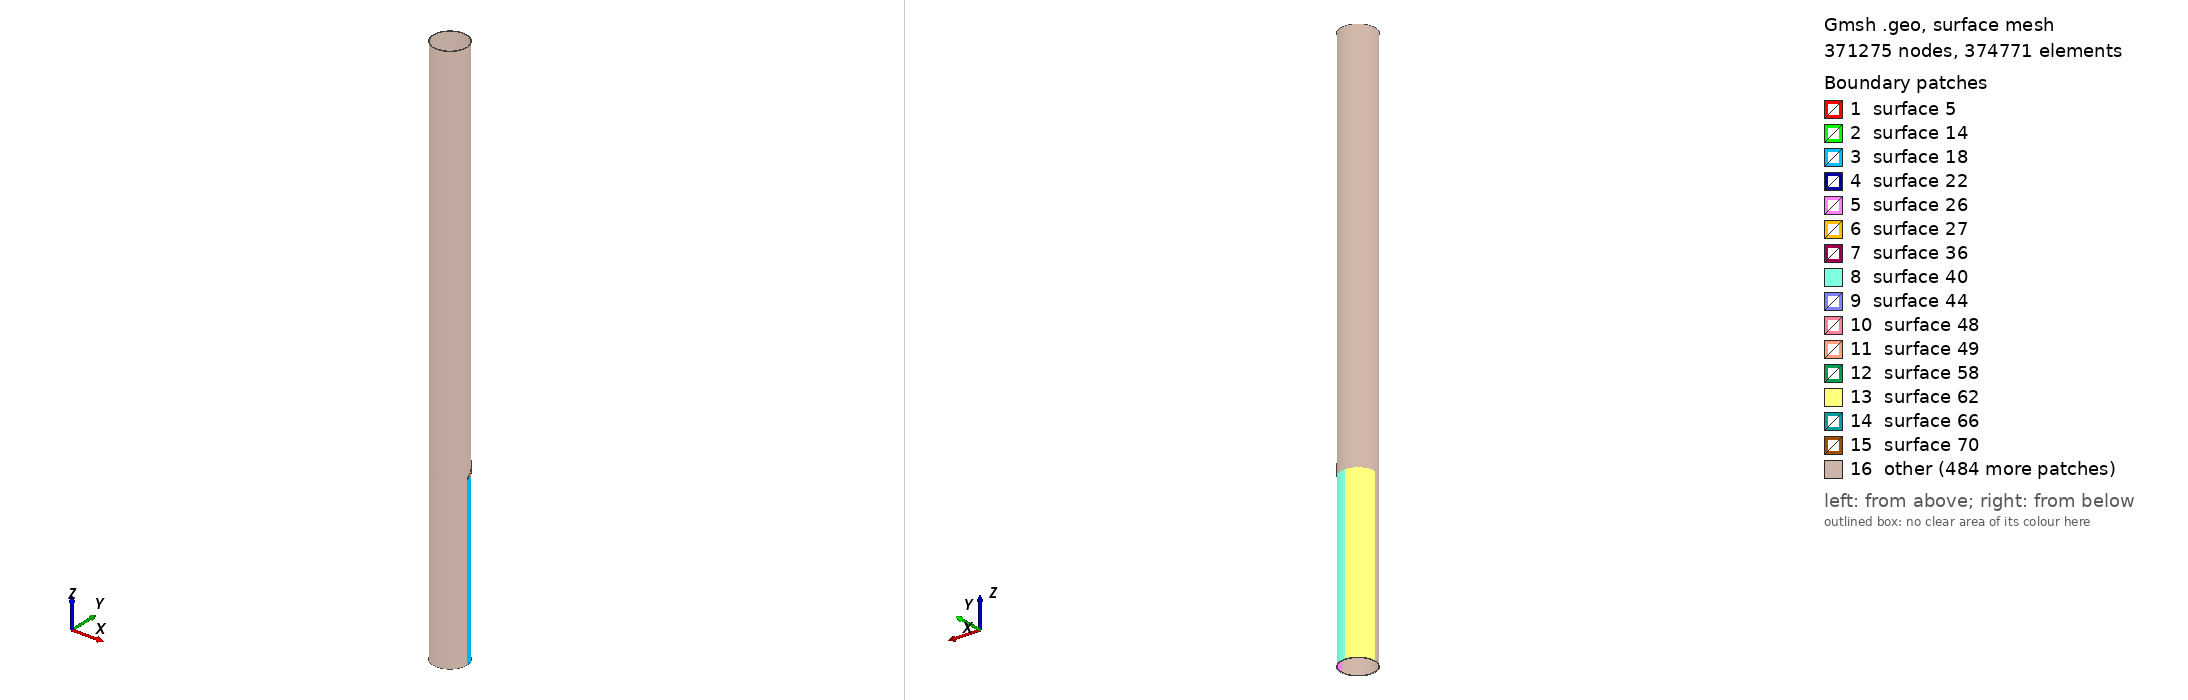

Gmsh geometry script, surface-meshed: 371275 nodes, 374771 surface elements. Boundary patches (legend numbers): 1 surface 5, 2 surface 14, 3 surface 18, 4 surface 22, 5 surface 26, 6 surface 27, 7 surface 36, 8 surface 40, 9 surface 44, 10 surface 48, 11 surface 49, 12 surface 58, 13 surface 62, 14 surface 66, 15 surface 70, 16 other. Left view from above one corner, right view from below the opposite corner. The script declares no physical surfaces, so the legend lists its geometric surfaces. The drawing asked Gmsh for element sizes between 1% and 20% of the model's largest extent; the script's own settings can give other sizes.

=== Inclined_Case_III_2.geo (drawn) ===
// Gmsh project created on Wed Oct 26 09:00:10 2016

PipeLength = 5;
NlayersThickness = 76;
NlayersLength = 500;

CrackDepth = 3/6;
CrackLength = 0.1;
NumberOfLengthElm = 100;// (CrackLength/PipeLength)*NlayersLength; or 200  (Number of elements for the carck section)
DmgAngle = Pi/4; // Should be less than Pi/2 for this code!
np = 10; // number of elements for crack's width

R_in = 0.14605;
R_out = 0.1524;
CrackLoc = 1.5; // corner of the crack


DmgCoefMsh = DmgAngle/(Pi/2);
Printf("Damage Mesh Coefficient number (in circumference) is %f",DmgCoefMsh);
DmgCoefMsh2 = (Pi/2-DmgAngle)/(Pi/2);
Printf("Element size (in length) is %f", PipeLength/NlayersLength);
ZGap = np * (CrackLength/NumberOfLengthElm);


CrackLengthRatio = CrackLength / PipeLength;
RemainThickness = CrackDepth*(R_out - R_in);
R_outCr = R_in + RemainThickness;
NlayersLengthRemain = ((PipeLength-(CrackLoc+CrackLength))/PipeLength)*NlayersLength;
Printf("Number of elements (in length) before the defect section is %f",NlayersLength);
Printf("Number of elements (in length) after the defect section is %f",NlayersLengthRemain);

IntactCoefMesh = CrackLoc/PipeLength;

//Mesh.CharacteristicLengthFromCurvature = 1;
PointCoefMesh = 0.0012;
//----------------------------------------- Section of the pipe before the defect
Point(1) = {R_in, 0, 0, PointCoefMesh};
Point(2) = {R_out, 0, 0, PointCoefMesh};
Line(1) = {1,2};

surfaceVector_L_1[]=Extrude {0,0,CrackLoc} {
	Line{1}; Layers{IntactCoefMesh*NlayersLength};Recombine;
};

//+
surfaceVector_bd_V1[] = Extrude {{0, 0, 1}, {0, 0, 0}, DmgAngle} {
  Surface{surfaceVector_L_1[1]}; Layers{DmgCoefMsh*NlayersThickness};Recombine;
};
Printf("Suface numbers are %f,%f,%f,%f,%f,%f",surfaceVector_bd_V1[0],surfaceVector_bd_V1[1],surfaceVector_bd_V1[2],surfaceVector_bd_V1[3],surfaceVector_bd_V1[4],surfaceVector_bd_V1[5]);

surfaceVector_bd_V2[] = Extrude {{0, 0, 1}, {0, 0, 0}, Pi/2-DmgAngle} {
  Surface{surfaceVector_bd_V1[0]}; Layers{DmgCoefMsh2*NlayersThickness};Recombine;
};


surfaceVector_bd_V3[]=Extrude {{0, 0, 1}, {0, 0, 0}, Pi/2} {
  Surface{surfaceVector_bd_V2[0]}; Layers{NlayersThickness};Recombine;
};

surfaceVector_bd_V4[]=Extrude {{0, 0, 1}, {0, 0, 0}, Pi/2} {
  Surface{surfaceVector_bd_V3[0]}; Layers{NlayersThickness};Recombine;
};

surfaceVector_bd_V5[]=Extrude {{0, 0, 1}, {0, 0, 0}, Pi/2} {
  Surface{surfaceVector_bd_V4[0]}; Layers{NlayersThickness};Recombine;
};

//----------------------------------------- Section of the pipe with defect
//----------------- Damage Itself (start)
//-------- Thin layer of the crack section
Point(3000) = {R_in, 0, CrackLoc, PointCoefMesh};
Point(4000) = {R_outCr, 0, CrackLoc, PointCoefMesh};
Line(3000) = {3000,4000};

surfaceVector_L_30[]=Extrude {{0,0,1},{0,0,CrackLoc},DmgAngle}{
        Line{3000}; Layers{DmgCoefMsh*NlayersThickness};Recombine;
};

surfaceVector_d_V30[]=Extrude {0,0,CrackLength} {
  Surface{3004}; Layers{NumberOfLengthElm}; Recombine;
};

//-------- The rest of the Pi/2 section
Point(300) = {R_in*Cos(DmgAngle), R_in*Sin(DmgAngle), CrackLoc, PointCoefMesh};
Point(400) = {R_out*Cos(DmgAngle), R_out*Sin(DmgAngle), CrackLoc, PointCoefMesh};
Line(300) = {300,400};

surfaceVector_L_3[]=Extrude {0,0,CrackLength}{
        Line{300}; Layers{NumberOfLengthElm};Recombine;
};

surfaceVector_d_V3[]=Extrude {{0, 0, 1}, {0, 0, 0}, Pi/2-DmgAngle} {
  Surface{surfaceVector_L_3[1]}; Layers{DmgCoefMsh2*NlayersThickness};Recombine;
};
//----------------- Damage Itself (End)

surfaceVector_d_V4[]=Extrude {{0, 0, 1}, {0, 0, 0}, Pi/2} {
  Surface{surfaceVector_d_V3[0]}; Layers{NlayersThickness};Recombine;
};

surfaceVector_d_V5[]=Extrude {{0, 0, 1}, {0, 0, 0}, Pi/2} {
  Surface{surfaceVector_d_V4[0]}; Layers{NlayersThickness};Recombine;
};

surfaceVector_d_V6[]=Extrude {{0, 0, 1}, {0, 0, 0}, Pi/2} {
  Surface{surfaceVector_d_V5[0]}; Layers{NlayersThickness};Recombine;
};

//--------------------------------------- Damage Cont'd
//----------------- Inclined section from the entrance
//ElementLength = PipeLength/NlayersLength;
jj = 0;
th(0) = 0;
//Printf("CrackLength/(DmgCoefMsh*NlayersThickness) = %f",CrackLength/(DmgCoefMsh*NlayersThickness));
For jj In {1:DmgCoefMsh*NlayersThickness:1.0}
  //Printf("jj is %f",jj);
  th(jj) = (DmgAngle/(DmgCoefMsh*NlayersThickness))*jj;
  //Printf("For jj = %f th = %f",jj,th(jj));
  Point(10000+20*jj) = {R_outCr*Cos(th(jj-1)), R_outCr*Sin(th(jj-1)), CrackLoc , PointCoefMesh};
  Point(20000+50*jj) = {R_out*Cos(th(jj-1)), R_out*Sin(th(jj-1)), CrackLoc, PointCoefMesh};
  Line(20000+100*jj) = {10000+20*jj,20000+50*jj};

  Zcoord = CrackLoc + jj * ( (CrackLength-ZGap)/(DmgCoefMsh*NlayersThickness) );
  ZcoordNew = Zcoord - CrackLoc - ZGap;
  TempVal = Fmod ( Fabs(ZcoordNew), CrackLength/NumberOfLengthElm );
  //Printf("Fmod for Fabs(%f), %f is %f",ZcoordNew,CrackLength/NumberOfLengthElm,TempVal);
  If (TempVal !=0)
    ZcoordNew = ZcoordNew + (CrackLength/NumberOfLengthElm-TempVal);
  EndIf
  //TempVal2 = Fmod ( Fabs(ZcoordNew), CrackLength/NumberOfLengthElm );
  //Printf("New Fmod for Fabs(%f), %f is %f",ZcoordNew,CrackLength/NumberOfLengthElm,TempVal2);
  
  surfaceVector_L_300[]=Extrude {{0,0,1},{0, 0, CrackLoc},th(jj)-th(jj-1)}{
        Line{20000+100*jj}; Layers{1};Recombine;
        //Line{20000+100*jj}; Layers{((th(jj)-th(jj-1))/(DmgAngle))*DmgCoefMsh*NlayersThickness};Recombine;
  };
  
  If (ZcoordNew>=CrackLength/NumberOfLengthElm)
    nlayer = Ceil(Fabs(ZcoordNew/CrackLength)*NumberOfLengthElm); 
    surfaceVector_d_V300[]=Extrude {0,0,ZcoordNew} {
      Surface{surfaceVector_L_300[1]}; Layers{nlayer};Recombine;
    };
    Printf("For jj=%g, number of elements in axial direction is %g", jj, nlayer );
  EndIf


EndFor

//Printf("Volumes are: %f",VolumeNumbers);
//----------------- Inclined section from the end 
jj = 0;
th(0)=0;
For jj In {1:DmgCoefMsh*NlayersThickness-1:1.0}

  th(jj) = DmgAngle/(DmgCoefMsh*NlayersThickness)*jj;

  Point(100000+20*jj) = {R_outCr*Cos(th(jj)), R_outCr*Sin(th(jj)), CrackLoc+CrackLength , PointCoefMesh};
  Point(200000+50*jj) = {R_out*Cos(th(jj)), R_out*Sin(th(jj)), CrackLoc+CrackLength , PointCoefMesh};
  Line(200000+100*jj) = {100000+20*jj,200000+50*jj};

  Zcoord = (CrackLength) - jj * ( (CrackLength-ZGap)/(DmgCoefMsh*NlayersThickness));
  ZcoordNew = -Zcoord + ZGap;
  TempVal = Fmod ( Fabs(ZcoordNew), CrackLength/NumberOfLengthElm );
  //Printf("Fmod for Fabs(%f), %f is %f",ZcoordNew,CrackLength/NumberOfLengthElm,TempVal);
  ZcoordNew = ZcoordNew + (TempVal!=0)*(CrackLength/NumberOfLengthElm+TempVal);
  //TempVal2 = Fmod ( Fabs(ZcoordNew), CrackLength/NumberOfLengthElm );
  //Printf("New Fmod for Fabs(%f), %f is %f",ZcoordNew,CrackLength/NumberOfLengthElm,TempVal2);
  //Printf("Zcoord is %f",Zcoord);
  surfaceVector_L_3000[]=Extrude {{0,0,-1},{0, 0, CrackLoc+CrackLength},th(jj)-th(jj-1)}{
        Line{200000+100*jj}; Layers{1};Recombine;
  };
  
  If (Fabs(ZcoordNew)>=CrackLength/NumberOfLengthElm)
    nlayer = Round(Fabs((ZcoordNew/CrackLength))*NumberOfLengthElm);
    surfaceVector_d_V3000[]=Extrude {0,0,ZcoordNew} {
  	Surface{surfaceVector_L_3000[1]}; Layers{nlayer};Recombine;
    };
  InnerSurfNumber2(jj)=surfaceVector_d_V3000[5];
  EndIf

EndFor


//----------------------------------------- Rest of the pipe
Point(500) = {R_in, 0, CrackLoc+CrackLength, PointCoefMesh};
Point(600) = {R_out, 0, CrackLoc+CrackLength, PointCoefMesh};
Line(500) = {500,600};

surfaceVector_L_4[]=Extrude {0,0,PipeLength-(CrackLoc+CrackLength)} {
        Line{500}; Layers{NlayersLengthRemain};Recombine;
};

surfaceVector_ad_V1[]=Extrude {{0, 0, 1}, {0, 0, 0}, DmgAngle} {
  Surface{surfaceVector_L_4[1]}; Layers{DmgCoefMsh*NlayersThickness};Recombine;
};

surfaceVector_ad_V2[]=Extrude {{0, 0, 1}, {0, 0, 0}, Pi/2-DmgAngle} {
  Surface{surfaceVector_ad_V1[0]}; Layers{DmgCoefMsh2*NlayersThickness};Recombine;
};

surfaceVector_ad_V3[]=Extrude {{0, 0, 1}, {0, 0, 0}, Pi/2} {
  Surface{surfaceVector_ad_V2[0]}; Layers{NlayersThickness};Recombine;
};

surfaceVector_ad_V4[]=Extrude {{0, 0, 1}, {0, 0, 0}, Pi/2} {
  Surface{surfaceVector_ad_V3[0]}; Layers{NlayersThickness};Recombine;
};

surfaceVector_ad_V5[]=Extrude {{0, 0, 1}, {0, 0, 0}, Pi/2} {
  Surface{surfaceVector_ad_V4[0]}; Layers{NlayersThickness};Recombine;
};


//----------------------------------------- Meshing

//Physical Surface("Input") = {14,36,58,80,102};
//Physical Surface("Output")= {202447,202425,202513,202491,202469};

//Physical Surface("InnerSurf")={surfaceVector_bd_V1[5],surfaceVector_bd_V2[5],surfaceVector_bd_V3[5],surfaceVector_bd_V4[5],surfaceVector_bd_V5[5],surfaceVector_d_V3[5],surfaceVector_d_V30[5],surfaceVector_d_V4[5],surfaceVector_d_V5[5],surfaceVector_d_V6[5],surfaceVector_ad_V1[5],surfaceVector_ad_V2[5],surfaceVector_ad_V3[5],surfaceVector_ad_V4[5],surfaceVector_ad_V5[5]}

//Physical Surface("InnerSurfaceDefect") = {InnerSurfNumber2(1),InnerSurfNumber2(2),InnerSurfNumber2(3),InnerSurfNumber2(4),InnerSurfNumber2(5),InnerSurfNumber2(6),InnerSurfNumber2(7),InnerSurfNumber2(8),InnerSurfNumber2(9),InnerSurfNumber2(10),InnerSurfNumber2(11),InnerSurfNumber2(12),InnerSurfNumber2(13),InnerSurfNumber2(14),InnerSurfNumber2(15),InnerSurfNumber2(16),InnerSurfNumber2(17),InnerSurfNumber2(18),InnerSurfNumber2(19),InnerSurfNumber2(20),InnerSurfNumber2(21),InnerSurfNumber2(22),InnerSurfNumber2(23),InnerSurfNumber2(24),InnerSurfNumber1(1),InnerSurfNumber1(2),InnerSurfNumber1(3),InnerSurfNumber1(4),InnerSurfNumber1(5),InnerSurfNumber1(6),InnerSurfNumber1(7),InnerSurfNumber1(8),InnerSurfNumber1(9),InnerSurfNumber1(10),InnerSurfNumber1(11),InnerSurfNumber1(12),InnerSurfNumber1(13),InnerSurfNumber1(14),InnerSurfNumber1(15),InnerSurfNumber1(16),InnerSurfNumber1(17),InnerSurfNumber1(18),InnerSurfNumber1(19),InnerSurfNumber1(20),InnerSurfNumber1(21),InnerSurfNumber1(22),InnerSurfNumber1(23),InnerSurfNumber1(24),InnerSurfNumber1(25)};

//Physical Surface("OuterSurf")={surfaceVector_bd_V1[3],surfaceVector_bd_V2[3],surfaceVector_bd_V3[3],surfaceVector_bd_V4[3],surfaceVector_bd_V5[3],surfaceVector_d_V3[3],surfaceVector_d_V4[3],surfaceVector_d_V5[3],surfaceVector_d_V6[3],surfaceVector_ad_V1[3],surfaceVector_ad_V2[3],surfaceVector_ad_V3[3],surfaceVector_ad_V4[3],surfaceVector_ad_V5[3]};

//Physical Volume("Pipe")={1,2,3,4,5,6,7,8,9,10,11,12,13,14,15,16,17,18,19,20,21,22,23,24,25,26,27,28,29,30,31,32,33,34,35,36,37,38,39,40,41,42,43,44,45,46,47,48,49,50,51,52,53,54,55,56,57,58,59,60,61,62};

//Printf("InnerSurfaceNumber2 is %f,%f,%f,%f,%f,%f",InnerSurfNumber2(0),InnerSurfNumber2(1),InnerSurfNumber2(2),InnerSurfNumber2(3),InnerSurfNumber2(4),InnerSurfNumber2(5));

Mesh.Algorithm = 6; // 2D mesh algorithm (1=MeshAdapt, 2=Automatic, 5=Delaunay, 6=Frontal, 7=BAMG, 8=DelQuad)
Mesh.Algorithm3D = 1; // 3D mesh algorithm (1=Delaunay, 2=New Delaunay, 4=Frontal, 5=Frontal Delaunay, 6=Frontal Hex, 7=MMG3D, 9=R-tree)
Mesh.SaveAll = 1; // Ignore physical definitions!
General.ExpertMode = 1;

/* surfaceVector contains in the following order:
    [0]	- front surface (opposed to source surface)
    [1] - extruded volume
    [2] - bottom surface
    [3] - right surface
    [4] - top surface
    [5] - left surface */
